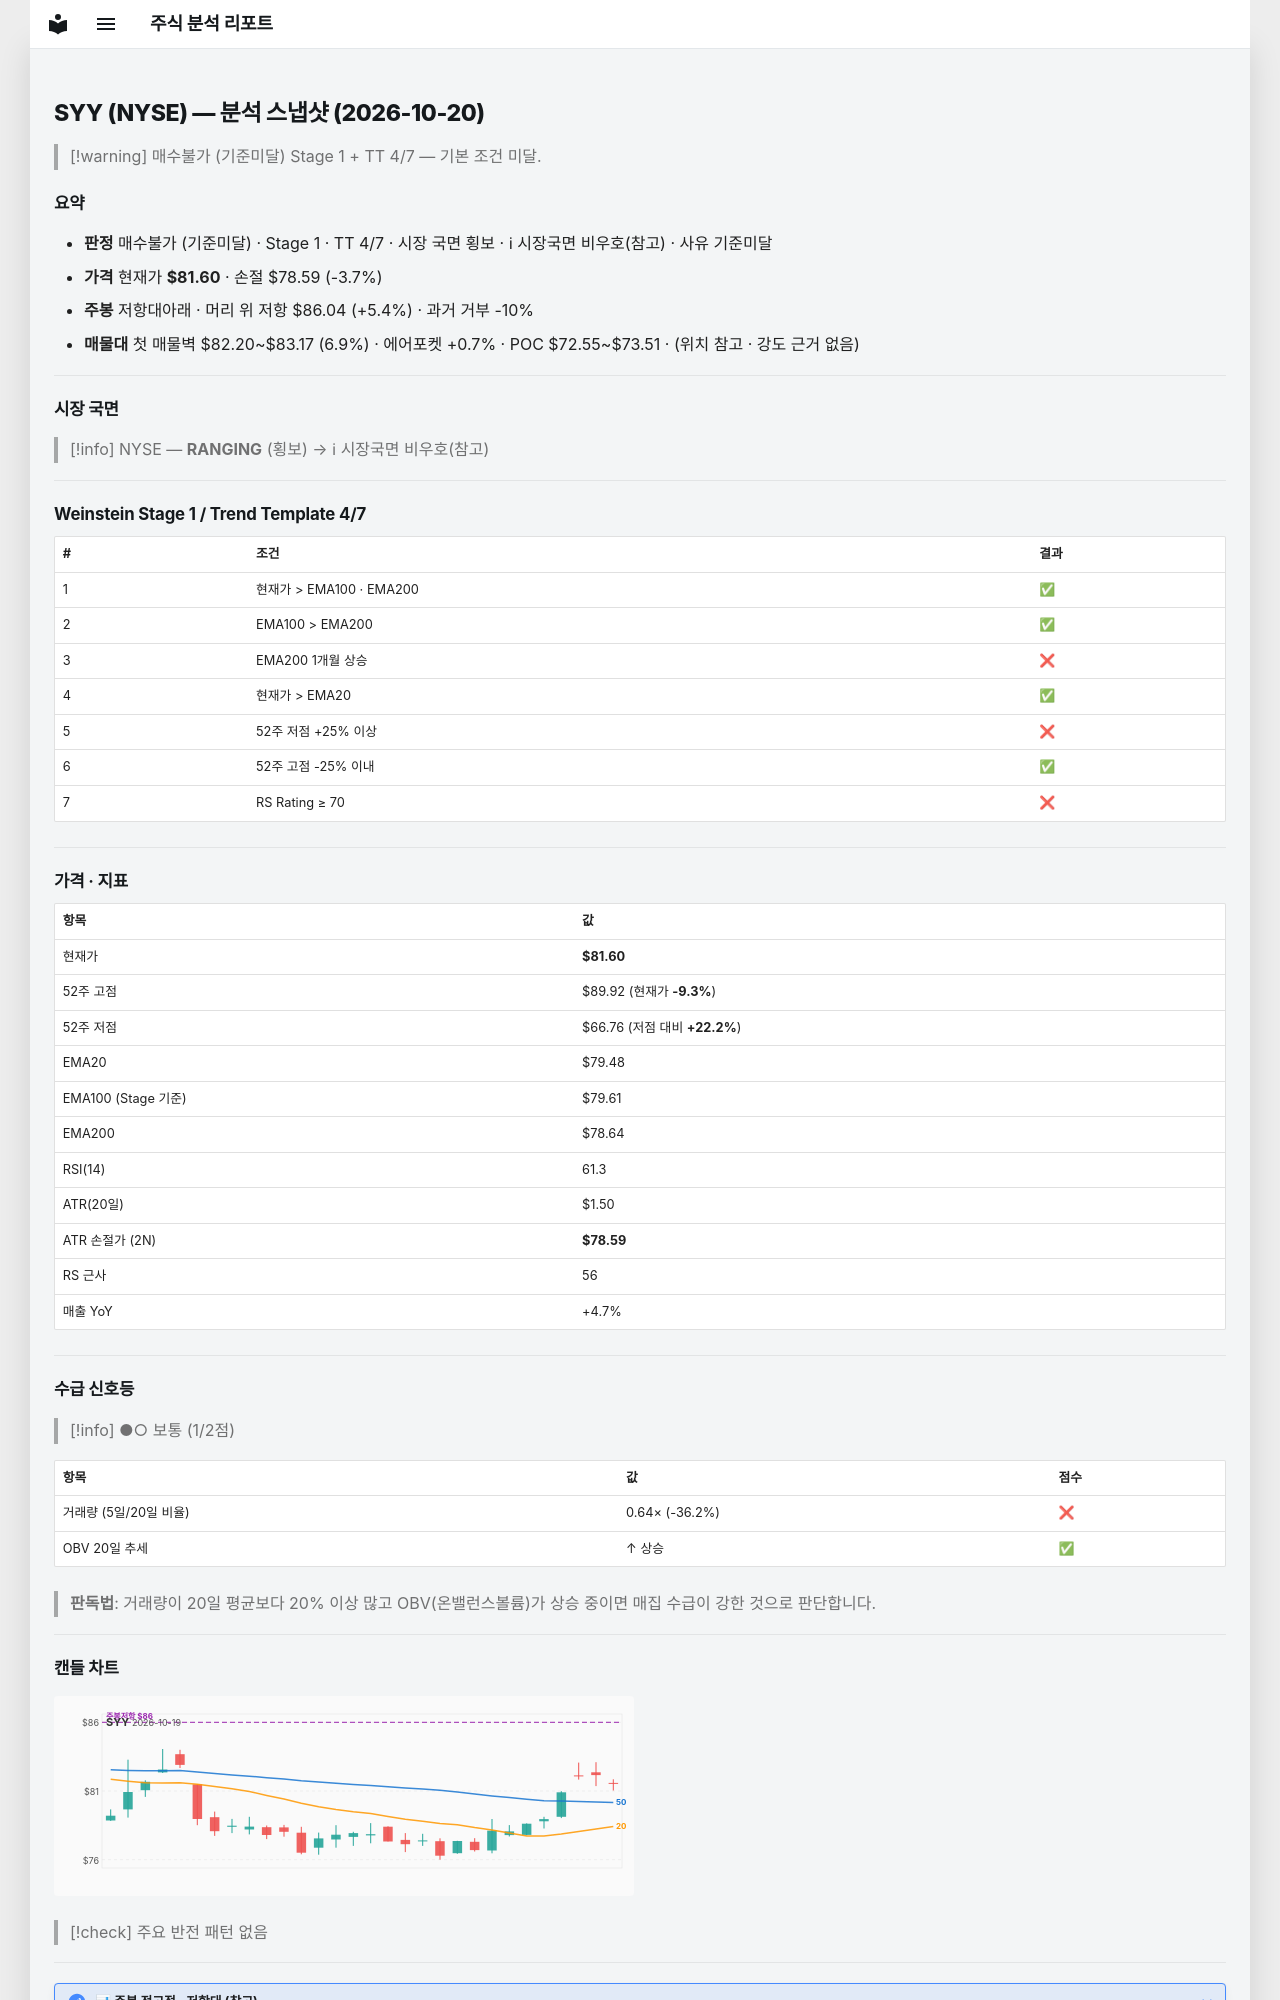

repository: soloandco/stock-reports · page: snapshots/SYY-2026-10-20/index.html · generator: mkdocs

---
type: analysis-snapshot
title: SYY 분석 스냅샷
ticker: SYY
market: NYSE
created: 2026-10-20
updated: 2026-10-20
bar-date: 2026-10-19
verdict: 매수불가
verdict-reason: 기준미달
real-rr: 1.47
sma50-gap-pct: 2.7
weekly-position: 저항대아래
weekly-overhead-price: 86.04
weekly-overhead-pct: 5.4
stage: 1
trend-template-score: 4
tt-max: 7
ma-set: ema-20-100-200
price: 81.5999984741211
stop-price: 78.59000064879828
market-regime: RANGING
supply-demand-score: 1/2
supply-demand-label: 보통
status: tracking
tags:
  - stock-agent
  - watchlist
  - SYY
  - analysis
related:
  - "[[analysis-template]]"
---

# SYY (NYSE) — 분석 스냅샷 (2026-10-20)

> [!warning] 매수불가 (기준미달)
> Stage 1 + TT 4/7 — 기본 조건 미달.

## 요약

- **판정** 매수불가 (기준미달) · Stage 1 · TT 4/7 · 시장 국면 횡보 · ℹ 시장국면 비우호(참고) · 사유 기준미달
- **가격** 현재가 **$81.60** · 손절 $78.59 (-3.7%)
- **주봉** 저항대아래 · 머리 위 저항 $86.04 (+5.4%) · 과거 거부 -10%
- **매물대** 첫 매물벽 $82.20~$83.17 (6.9%) · 에어포켓 +0.7% · POC $72.55~$73.51 · (위치 참고 · 강도 근거 없음)

---

## 시장 국면

> [!info] NYSE — **RANGING** (횡보) → ℹ 시장국면 비우호(참고)

---

## Weinstein Stage 1 / Trend Template 4/7

| # | 조건 | 결과 |
|---|------|------|
| 1 | 현재가 > EMA100 · EMA200 | ✅ |
| 2 | EMA100 > EMA200 | ✅ |
| 3 | EMA200 1개월 상승 | ❌ |
| 4 | 현재가 > EMA20 | ✅ |
| 5 | 52주 저점 +25% 이상 | ❌ |
| 6 | 52주 고점 -25% 이내 | ✅ |
| 7 | RS Rating ≥ 70 | ❌ |

---

## 가격 · 지표

| 항목 | 값 |
|------|---|
| 현재가 | **$81.60** |
| 52주 고점 | $89.92 (현재가 **-9.3%**) |
| 52주 저점 | $66.76 (저점 대비 **+22.2%**) |
| EMA20 | $79.48 |
| EMA100 (Stage 기준) | $79.61 |
| EMA200 | $78.64 |
| RSI(14) | 61.3 |
| ATR(20일) | $1.50 |
| ATR 손절가 (2N) | **$78.59** |
| RS 근사 | 56 |
| 매출 YoY | +4.7% |

---
## 수급 신호등

> [!info] ●○ 보통 (1/2점)

| 항목 | 값 | 점수 |
|------|------|------|
| 거래량 (5일/20일 비율) | 0.64× (-36.2%) | ❌ |
| OBV 20일 추세 | ↑ 상승 | ✅ |

> **판독법**: 거래량이 20일 평균보다 20% 이상 많고 OBV(온밸런스볼륨)가 상승 중이면 매집 수급이 강한 것으로 판단합니다.

---
